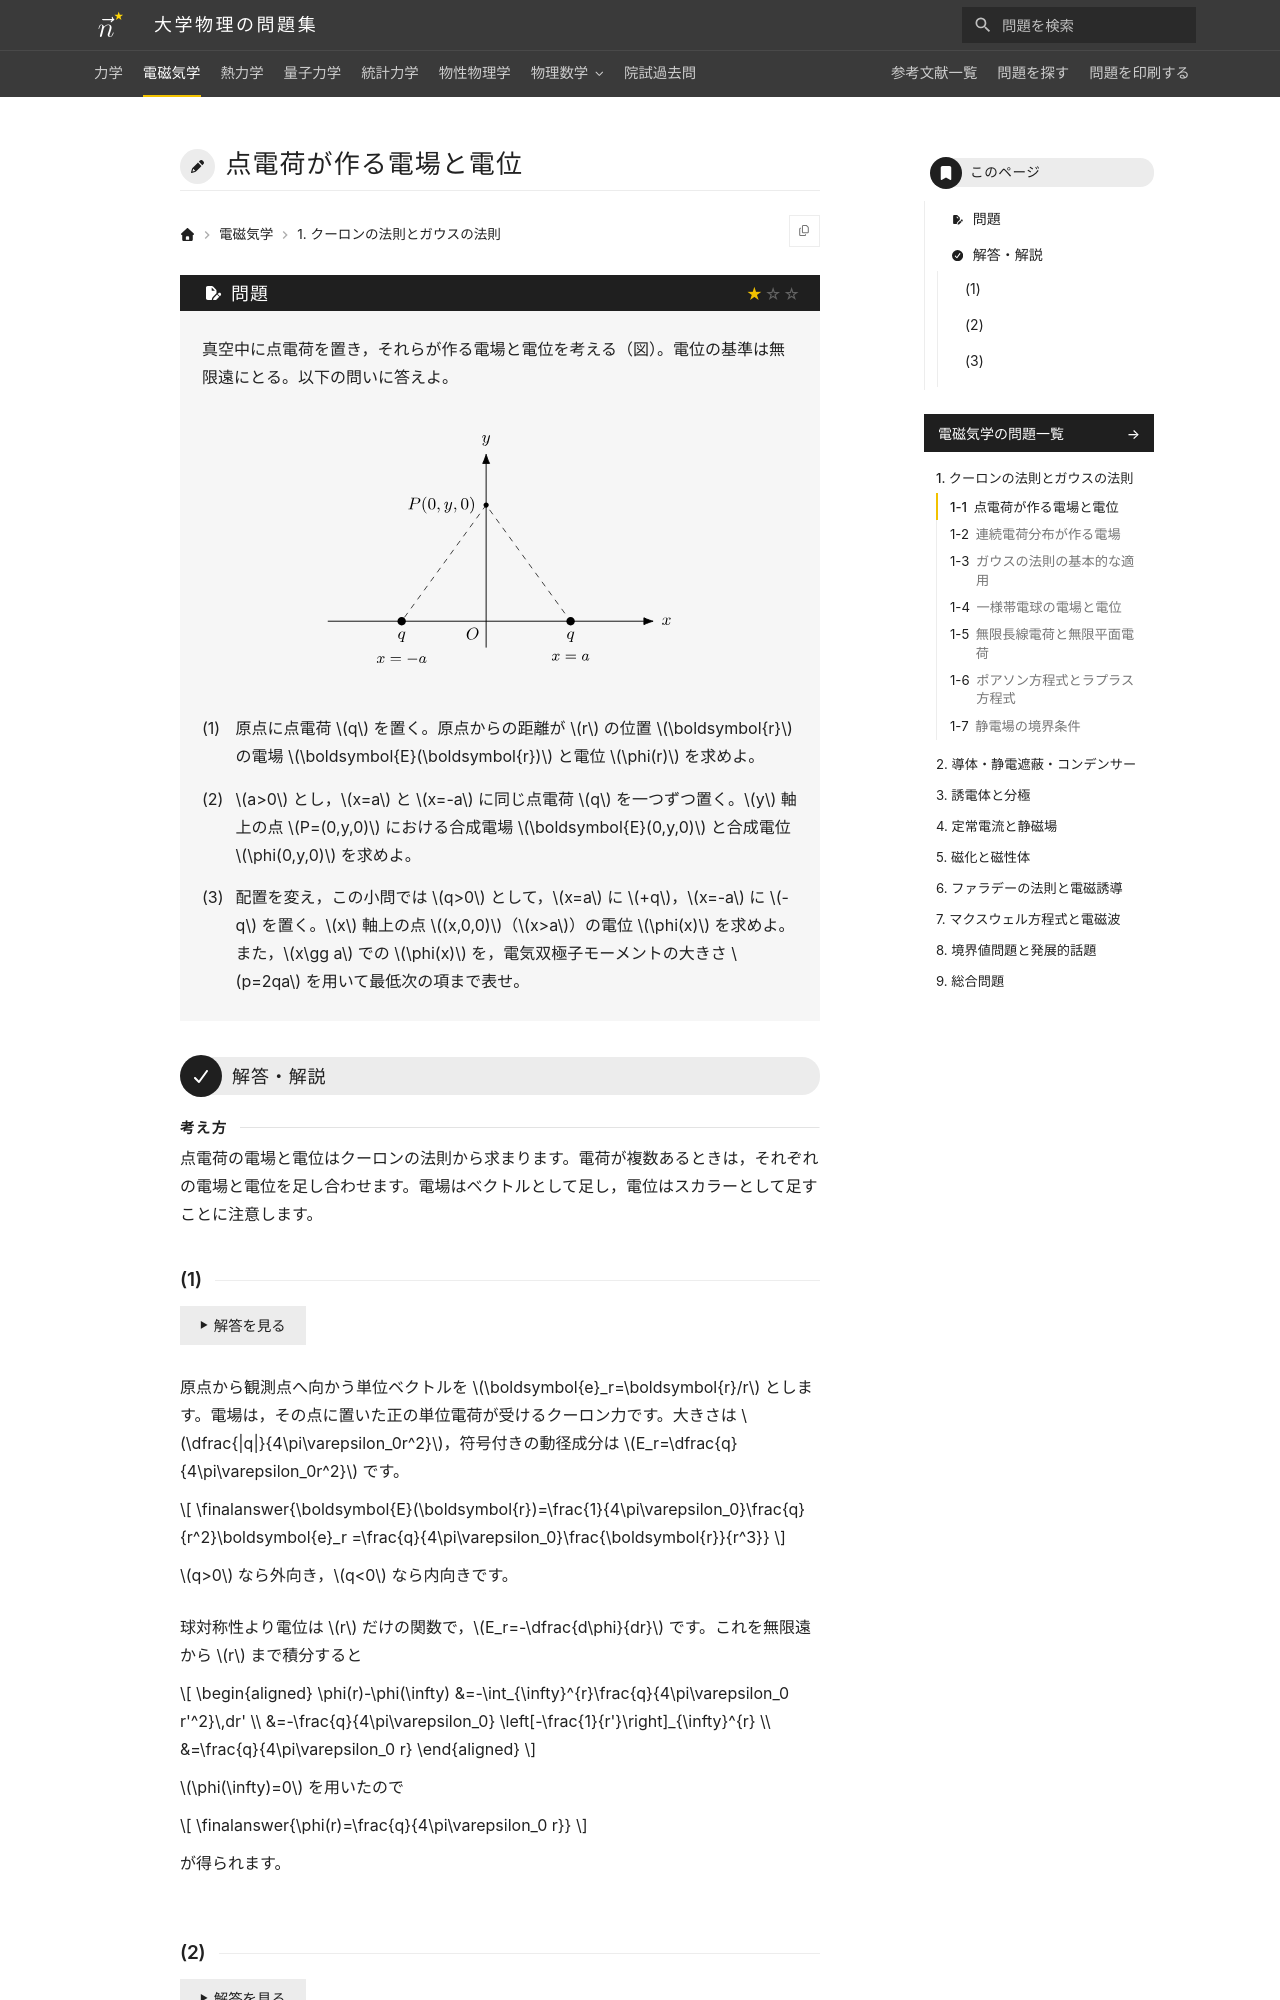

repository: Nanana-2/physics-site · page: 02electromagnetism/01/01_010/index.html · generator: mkdocs

---
tags:
  - 基本
---

# 点電荷が作る電場と電位

## 問題
真空中に点電荷を置き，それらが作る電場と電位を考える（図）。電位の基準は無限遠にとる。以下の問いに答えよ。

<figure class="problem-figure" markdown>
![問題の図](../../assets/figures/electromagnetism/01_010-p-light.svg#only-light)
![問題の図](../../assets/figures/electromagnetism/01_010-p-dark.svg#only-dark)
</figure>

(1) 原点に点電荷 $q$ を置く。原点からの距離が $r$ の位置 $\boldsymbol{r}$ の電場 $\boldsymbol{E}(\boldsymbol{r})$ と電位 $\phi(r)$ を求めよ。

(2) $a>0$ とし，$x=a$ と $x=-a$ に同じ点電荷 $q$ を一つずつ置く。$y$ 軸上の点 $P=(0,y,0)$ における合成電場 $\boldsymbol{E}(0,y,0)$ と合成電位 $\phi(0,y,0)$ を求めよ。

(3) 配置を変え，この小問では $q>0$ として，$x=a$ に $+q$，$x=-a$ に $-q$ を置く。$x$ 軸上の点 $(x,0,0)$（$x>a$）の電位 $\phi(x)$ を求めよ。また，$x\gg a$ での $\phi(x)$ を，電気双極子モーメントの大きさ $p=2qa$ を用いて最低次の項まで表せ。

---

## 解答・解説

<div class="approach" markdown>
点電荷の電場と電位はクーロンの法則から求まります。電荷が複数あるときは，それぞれの電場と電位を足し合わせます。電場はベクトルとして足し，電位はスカラーとして足すことに注意します。
</div>
